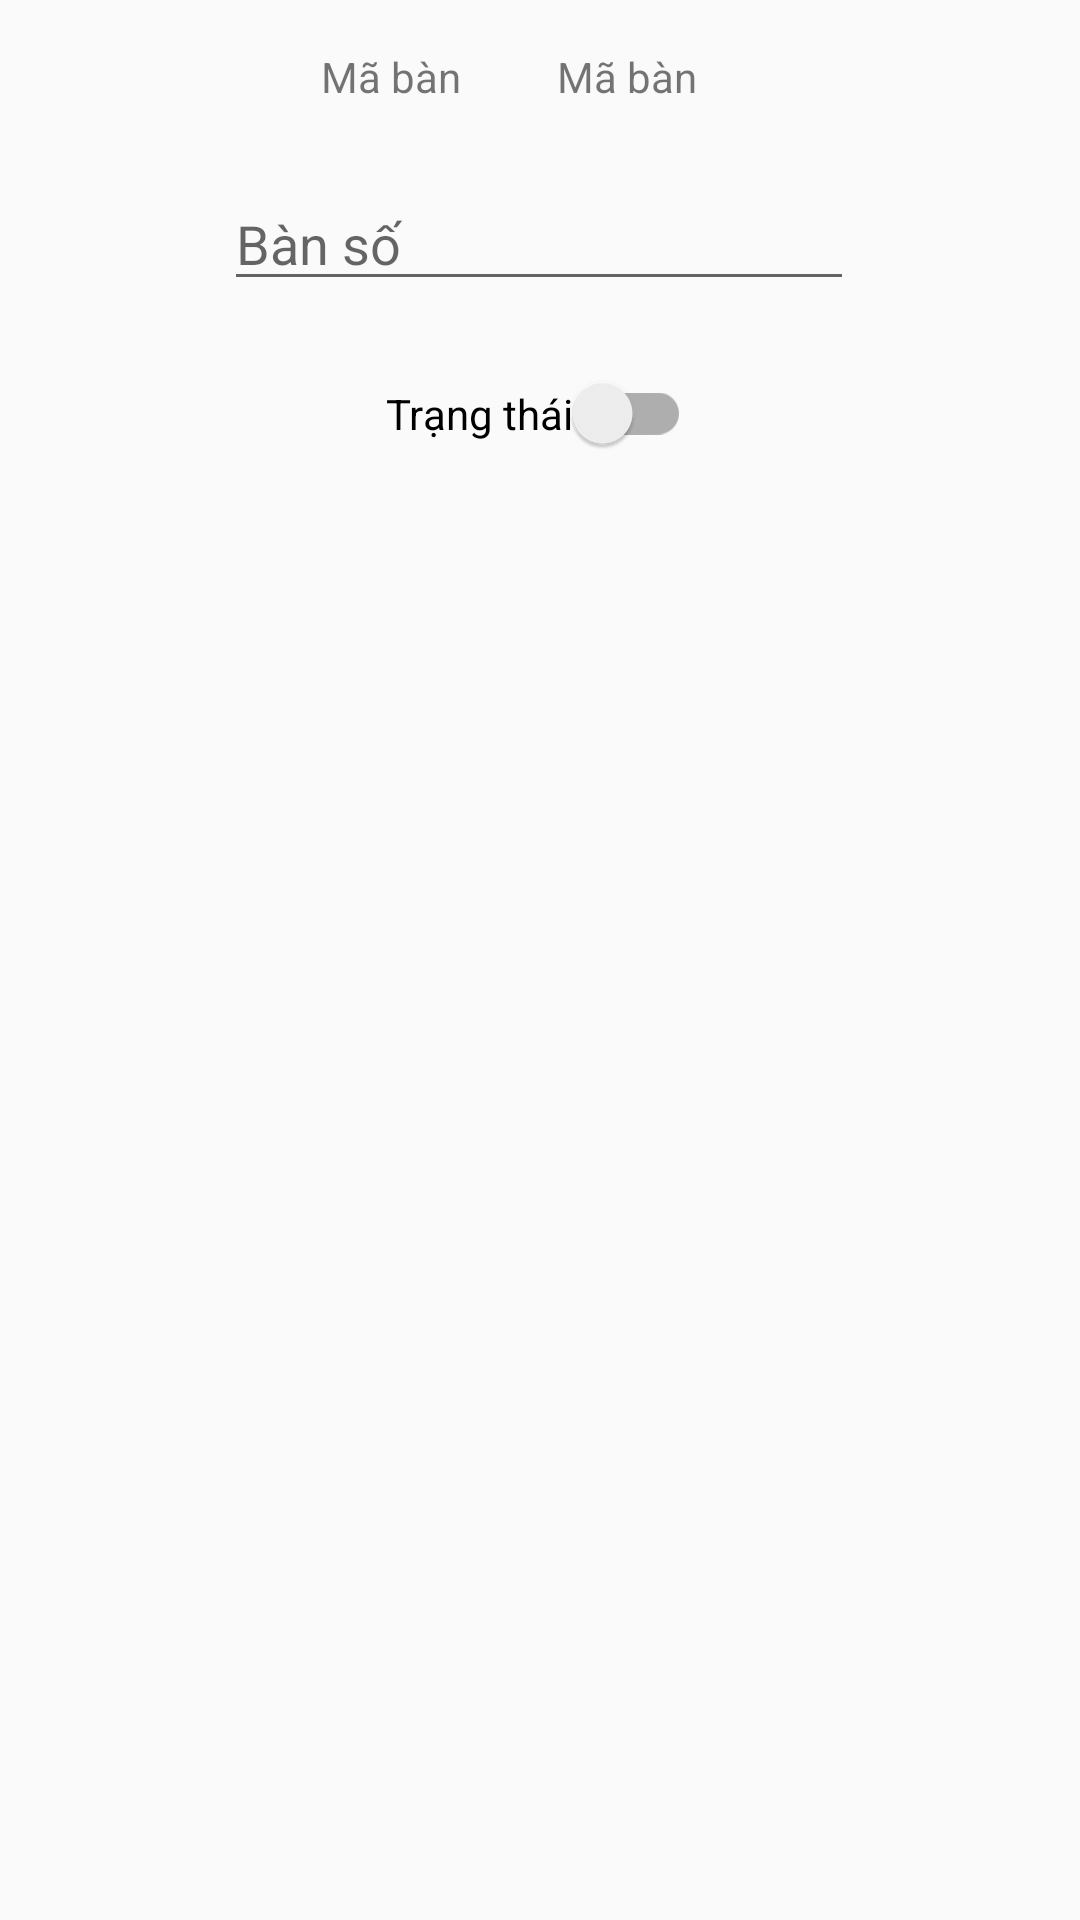

This screen was rendered from an Android layout file. Write that file and the resources it references.
<!-- AndroidManifest.xml: application theme AppTheme -->
<!-- res/layout/dialog_table_detail.xml -->
<?xml version="1.0" encoding="utf-8"?>
<androidx.constraintlayout.widget.ConstraintLayout xmlns:android="http://schemas.android.com/apk/res/android"
    xmlns:app="http://schemas.android.com/apk/res-auto"
    android:layout_width="match_parent"
    android:layout_height="match_parent">

    <TextView
        android:id="@+id/textView18"
        android:layout_width="wrap_content"
        android:layout_height="wrap_content"
        android:layout_marginTop="16dp"
        android:text="@string/table_ID"
        app:layout_constraintEnd_toEndOf="parent"
        app:layout_constraintHorizontal_bias="0.342"
        app:layout_constraintStart_toStartOf="parent"
        app:layout_constraintTop_toTopOf="parent" />

    <EditText
        android:id="@+id/edt_table_detail_num"
        android:layout_width="wrap_content"
        android:layout_height="wrap_content"
        android:layout_marginTop="24dp"
        android:ems="10"
        android:inputType="number"
        app:layout_constraintEnd_toEndOf="parent"
        app:layout_constraintHorizontal_bias="0.497"
        app:layout_constraintStart_toStartOf="parent"
        app:layout_constraintTop_toBottomOf="@+id/textView18"
        android:autofillHints="@string/table_num"
        android:hint="@string/table_num" />

    <TextView
        android:id="@+id/edt_table_detail_id"
        android:layout_width="wrap_content"
        android:layout_height="wrap_content"
        android:layout_marginStart="32dp"
        android:text="@string/table_ID"
        app:layout_constraintBottom_toTopOf="@+id/edt_table_detail_num"
        app:layout_constraintStart_toEndOf="@+id/textView18"
        app:layout_constraintTop_toTopOf="parent"
        app:layout_constraintVertical_bias="0.4" />

    <com.google.android.material.switchmaterial.SwitchMaterial
        android:id="@+id/table_status_edit"
        android:layout_width="wrap_content"
        android:layout_height="wrap_content"
        android:layout_marginTop="24dp"
        android:text="@string/table_status"
        app:layout_constraintEnd_toEndOf="parent"
        app:layout_constraintHorizontal_bias="0.498"
        app:layout_constraintStart_toStartOf="parent"
        app:layout_constraintTop_toBottomOf="@+id/edt_table_detail_num" />
</androidx.constraintlayout.widget.ConstraintLayout>
<!-- resources referenced by this layout -->
<resources>
  <string name="table_ID">Mã bàn</string>
  <string name="table_num">Bàn số</string>
  <string name="table_status">Trạng thái</string>
  <style name="AppTheme" parent="Theme.AppCompat.Light.DarkActionBar">
          
          <item name="colorPrimary">@color/colorPrimary</item>
          <item name="colorPrimaryDark">@color/colorPrimaryDark</item>
          <item name="colorAccent">@color/colorAccent</item>
      </style>
  <!-- not gathered from this repository: default colours our renderer supplied (Android Studio template values) -->
  <color name="colorPrimary">#FF6200EE</color>
  <color name="colorPrimaryDark">#FF3700B3</color>
  <color name="colorAccent">#FF03DAC5</color>
</resources>
